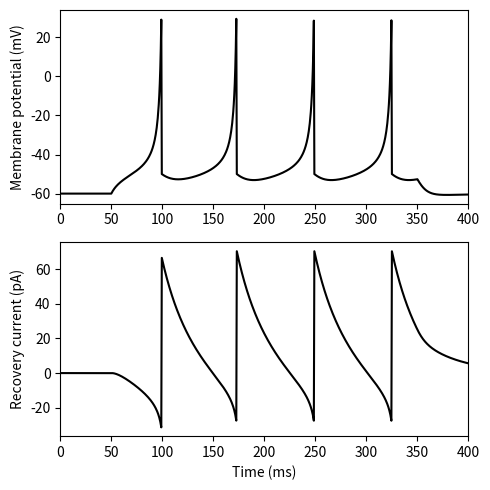

This figure's Python source:
# -*- coding: utf-8 -*-
import numpy as np
import matplotlib.pyplot as plt
from tqdm import tqdm

dt = 0.5; T = 400 # ms
nt = round(T/dt) # シミュレーションのステップ数

# Regular spiking (RS) neurons
C = 100      # 膜容量(pF)
a = 0.03     # 回復時定数の逆数 (1/ms)
b = -2       # uのvに対する共鳴度合い(pA/mV)
k = 0.7      # ゲイン (pA/mV)
d = 100      # 発火で活性化される正味の外向き電流(pA)
vrest = -60  # 静止膜電位 (mV) 
vreset = -50 # リセット電位 (mV) 
vthr = -40   # 閾値電位 (mV)
vpeak = 35   #　ピーク電位 (mV)
t = np.arange(nt)*dt
I = 100*(t>50) - 100*(t>350) # 入力電流(pA)

"""
# Intrinsically Bursting (IB) neurons
C = 150; a = 0.01; b = 5; k =1.2; d = 130
vrest = -75; vreset = -56; vthr = -45; vpeak = 50;
I = 600*(t>50) - 600*(t>350) 

# Chattering (CH) or fast rhythmic bursting (FRB) neurons
C = 50; a = 0.03; b = 1; k =1.5; d = 150
vrest = -60; vreset = -40; vthr = -40; vpeak = 35;
I = 600*(t>50) - 600*(t>350) 
"""

# 初期化(膜電位, 膜電位(t-1), 回復電流)
v = vrest; v_ = v; u = 0
v_arr = np.zeros(nt) # 膜電位を記録する配列
u_arr = np.zeros(nt) # 回復変数を記録する配列

# シミュレーション
for i in tqdm(range(nt)):
    dv = (k*(v - vrest)*(v - vthr) - u + I[i]) / C
    v = v + dt*dv # 膜電位の更新
    u = u + dt*(a*(b*(v_-vrest)-u)) # 膜電位の更新
        
    s = 1*(v>=vpeak) #発火時は1, その他は0の出力
        
    u = u + d*s # 発火時に回復変数を上昇
    v = v*(1-s) + vreset*s # 発火時に膜電位をリセット
    v_ = v # v(t-1) <- v(t)

    v_arr[i] = v  # 膜電位の値を保存
    u_arr[i] = u  # 回復変数の値を保存
    
# 描画
plt.figure(figsize=(5, 5))
plt.subplot(2,1,1)
plt.plot(t, v_arr, color="k")
#plt.title("Regular spiking (RS) neurons")
plt.ylabel('Membrane potential (mV)') 
plt.xlim(0, T)
plt.tight_layout()

plt.subplot(2,1,2)
plt.plot(t, u_arr, color="k")
plt.xlabel('Time (ms)')
plt.ylabel('Recovery current (pA)')
plt.xlim(0, T) 
plt.tight_layout()
plt.savefig('Izhikevich_regular.pdf')
plt.show()
